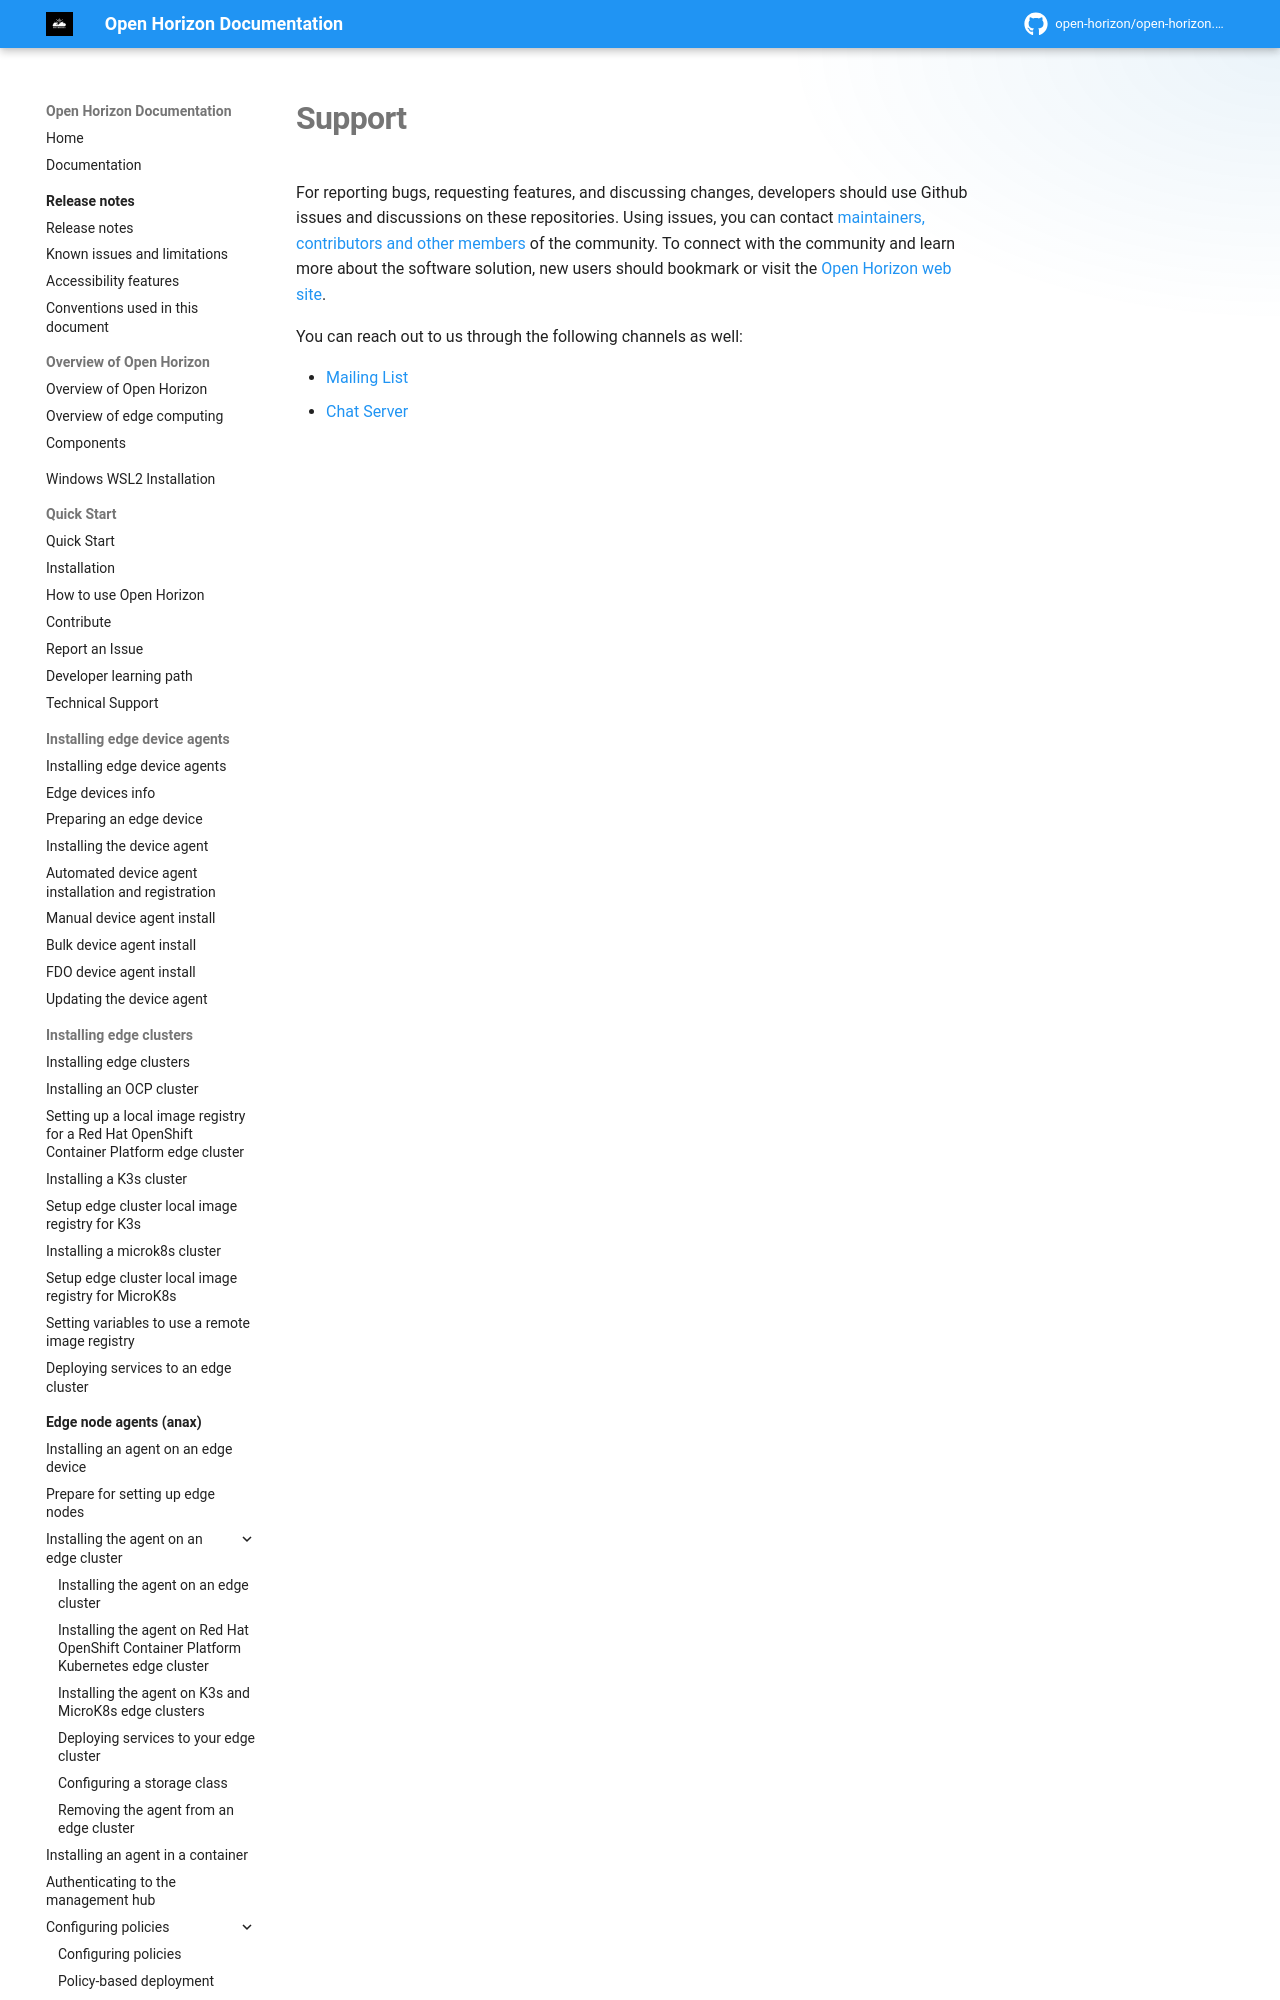

repository: open-horizon/open-horizon.github.io · page: docs/troubleshoot/support/index.html · generator: mkdocs

---
copyright: Contributors to the Open Horizon project
years: 2020 - 2025
title: Support
description: Documentation for Support
lastupdated: 2026-08-21
nav_order: 3
parent: Troubleshooting
---

# Support
